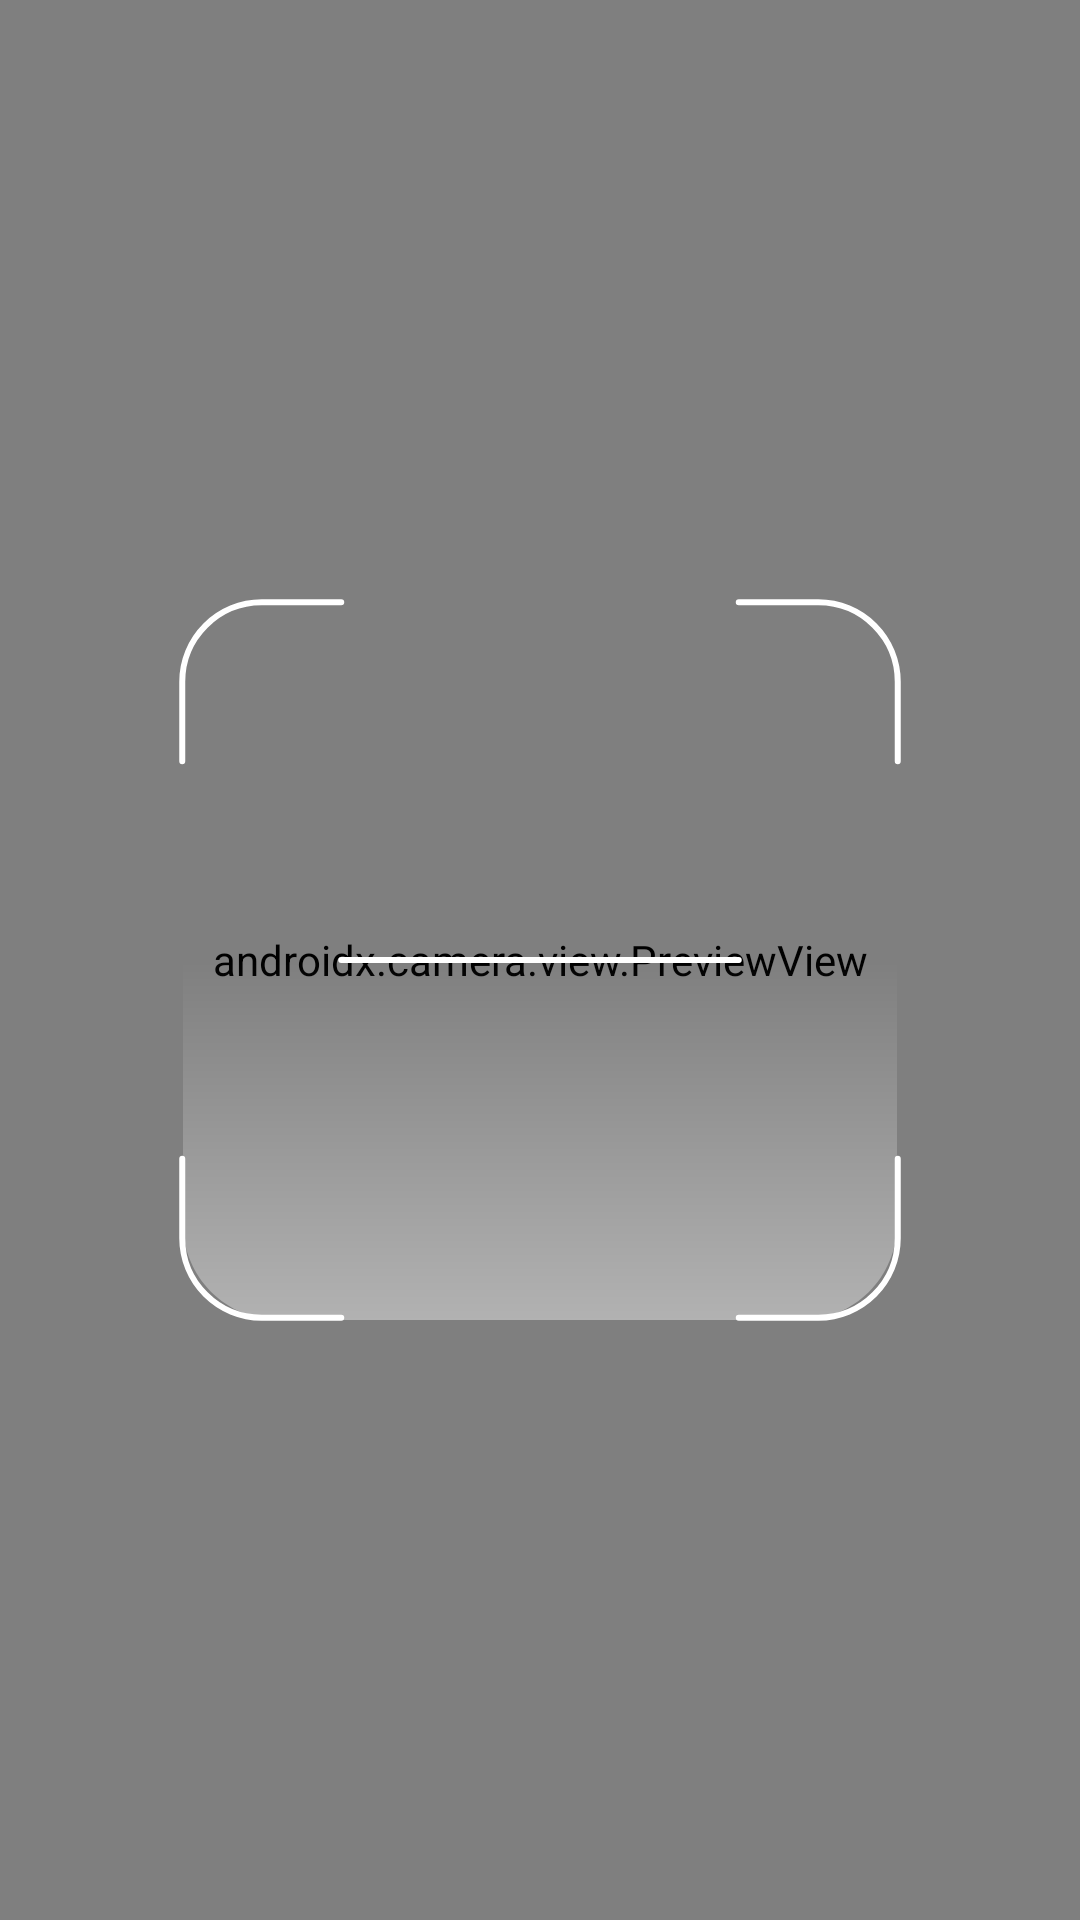

Android layout source for this screen:
<!-- AndroidManifest.xml: application theme NoActionBar -->
<!-- res/layout/fragment_capture.xml -->
<?xml version="1.0" encoding="utf-8"?>
<androidx.constraintlayout.widget.ConstraintLayout xmlns:android="http://schemas.android.com/apk/res/android"
    xmlns:tools="http://schemas.android.com/tools"
    android:layout_width="match_parent"
    android:layout_height="match_parent"
    xmlns:app="http://schemas.android.com/apk/res-auto"
    tools:context=".fragment.CaptureFragment">


    <androidx.camera.view.PreviewView
        android:layout_width="match_parent"
        android:layout_height="match_parent"
        android:id="@+id/preview"/>

    <ImageView
        android:layout_width="wrap_content"
        android:layout_height="wrap_content"
        app:layout_constraintTop_toTopOf="parent"
        app:layout_constraintBottom_toBottomOf="parent"
        app:layout_constraintStart_toStartOf="parent"
        app:layout_constraintEnd_toEndOf="parent"
        android:src="@drawable/photo_scanner"
        />

</androidx.constraintlayout.widget.ConstraintLayout>
<!-- resources referenced by this layout -->
<resources>
  <!-- drawable photo_scanner: vector/xml drawable (drawable, 2225 chars, omitted) -->
  <style name="NoActionBar" parent="Theme.AppCompat.Light.NoActionBar">
          <item name="windowActionBar">false</item>
          <item name="windowNoTitle">true</item>
          <item name="android:windowIsTranslucent">true</item>
          <item name="shapeAppearanceMediumComponent">
              @style/ShapeAppearance.MaterialComponents.MediumComponent
          </item>
      </style>
</resources>
